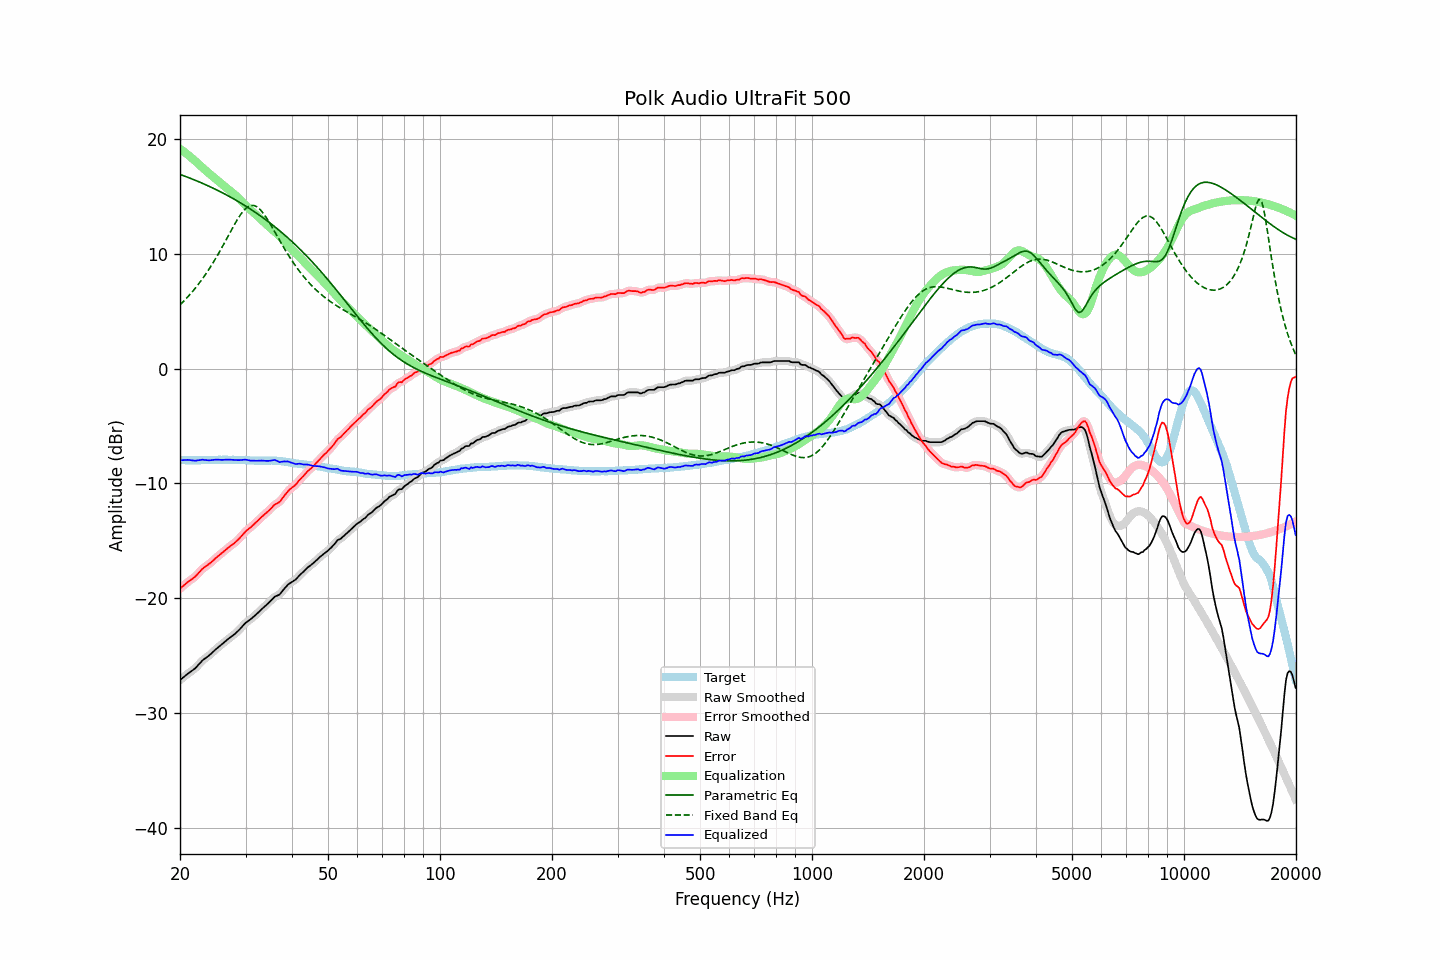

The file beside this chart, header and first rows:
frequency, raw, error, smoothed, error_smoothed, equalization, parametric_eq, fixed_band_eq, equalized_raw, equalized_smoothed, target
20.00, -27.14, -19.18, -27.15, -19.18, 19.15, 16.92, 5.55, -7.99, -8.00, -7.96
20.20, -27.03, -19.06, -27.03, -19.06, 19.05, 16.87, 5.69, -7.99, -7.98, -7.97
20.40, -26.91, -18.94, -26.91, -18.93, 18.94, 16.81, 5.83, -7.97, -7.97, -7.97
20.61, -26.79, -18.82, -26.80, -18.81, 18.84, 16.76, 5.97, -7.96, -7.96, -7.97
20.81, -26.68, -18.69, -26.68, -18.69, 18.73, 16.71, 6.12, -7.95, -7.95, -7.99
21.02, -26.57, -18.58, -26.57, -18.58, 18.62, 16.66, 6.27, -7.96, -7.96, -7.99
21.23, -26.47, -18.48, -26.47, -18.48, 18.50, 16.60, 6.42, -7.97, -7.97, -7.99
21.44, -26.37, -18.39, -26.37, -18.39, 18.38, 16.55, 6.59, -7.99, -7.99, -7.98
21.66, -26.27, -18.28, -26.28, -18.29, 18.27, 16.49, 6.75, -8.01, -8.01, -7.99
21.87, -26.17, -18.19, -26.16, -18.18, 18.14, 16.43, 6.92, -8.03, -8.02, -7.98
22.09, -26.04, -18.05, -26.03, -18.04, 18.02, 16.38, 7.09, -8.03, -8.02, -7.99
22.31, -25.88, -17.90, -25.89, -17.90, 17.88, 16.32, 7.27, -8.00, -8.01, -7.98
22.54, -25.73, -17.74, -25.73, -17.74, 17.75, 16.26, 7.45, -7.98, -7.98, -7.99
22.76, -25.58, -17.60, -25.58, -17.59, 17.62, 16.20, 7.64, -7.96, -7.96, -7.98
22.99, -25.42, -17.44, -25.44, -17.46, 17.49, 16.14, 7.83, -7.93, -7.95, -7.98
23.22, -25.32, -17.34, -25.32, -17.34, 17.36, 16.08, 8.03, -7.96, -7.95, -7.98
23.45, -25.21, -17.24, -25.21, -17.23, 17.24, 16.01, 8.23, -7.97, -7.97, -7.97
23.69, -25.11, -17.14, -25.11, -17.14, 17.13, 15.95, 8.44, -7.99, -7.99, -7.97
23.92, -25.01, -17.04, -25.01, -17.04, 17.01, 15.89, 8.65, -8.00, -7.99, -7.97
24.16, -24.89, -16.93, -24.89, -16.93, 16.90, 15.82, 8.87, -7.99, -7.99, -7.96
24.40, -24.76, -16.81, -24.76, -16.80, 16.79, 15.76, 9.09, -7.97, -7.97, -7.95
24.65, -24.62, -16.67, -24.63, -16.67, 16.67, 15.69, 9.32, -7.95, -7.95, -7.95
24.89, -24.49, -16.54, -24.49, -16.54, 16.56, 15.62, 9.55, -7.93, -7.94, -7.95
25.14, -24.37, -16.42, -24.37, -16.42, 16.44, 15.55, 9.79, -7.94, -7.93, -7.95
25.39, -24.25, -16.31, -24.25, -16.31, 16.31, 15.48, 10.03, -7.94, -7.94, -7.94
25.65, -24.14, -16.20, -24.14, -16.20, 16.19, 15.41, 10.28, -7.95, -7.95, -7.94
25.91, -24.03, -16.08, -24.03, -16.08, 16.07, 15.34, 10.53, -7.96, -7.96, -7.95
26.16, -23.91, -15.97, -23.91, -15.97, 15.96, 15.27, 10.78, -7.95, -7.96, -7.94
26.43, -23.79, -15.85, -23.79, -15.85, 15.85, 15.20, 11.04, -7.95, -7.95, -7.94
26.69, -23.67, -15.73, -23.67, -15.73, 15.73, 15.12, 11.30, -7.94, -7.94, -7.94
26.96, -23.55, -15.60, -23.56, -15.61, 15.62, 15.05, 11.56, -7.93, -7.93, -7.95
27.23, -23.45, -15.50, -23.45, -15.50, 15.51, 14.97, 11.82, -7.94, -7.93, -7.95
27.50, -23.34, -15.39, -23.35, -15.40, 15.40, 14.89, 12.07, -7.94, -7.94, -7.95
27.77, -23.24, -15.30, -23.24, -15.29, 15.29, 14.81, 12.33, -7.95, -7.96, -7.94
28.05, -23.14, -15.19, -23.13, -15.18, 15.17, 14.73, 12.58, -7.97, -7.97, -7.95
28.33, -23.01, -15.06, -23.01, -15.06, 15.04, 14.65, 12.82, -7.97, -7.98, -7.95
28.62, -22.88, -14.92, -22.88, -14.93, 14.90, 14.57, 13.05, -7.98, -7.98, -7.96
28.90, -22.74, -14.79, -22.74, -14.78, 14.76, 14.49, 13.27, -7.98, -7.98, -7.95
29.19, -22.59, -14.63, -22.59, -14.62, 14.62, 14.40, 13.48, -7.97, -7.97, -7.96
29.48, -22.43, -14.46, -22.43, -14.46, 14.48, 14.32, 13.66, -7.96, -7.95, -7.97
29.78, -22.27, -14.30, -22.28, -14.30, 14.33, 14.23, 13.83, -7.94, -7.94, -7.97
30.08, -22.13, -14.16, -22.14, -14.16, 14.20, 14.15, 13.96, -7.94, -7.95, -7.97
30.38, -22.03, -14.04, -22.03, -14.05, 14.06, 14.06, 14.08, -7.97, -7.97, -7.99
30.68, -21.93, -13.94, -21.93, -13.93, 13.93, 13.97, 14.15, -8.00, -8.00, -7.99
30.99, -21.83, -13.83, -21.83, -13.82, 13.81, 13.88, 14.21, -8.02, -8.02, -8.00
31.30, -21.71, -13.70, -21.72, -13.70, 13.69, 13.78, 14.21, -8.03, -8.03, -8.01
31.61, -21.59, -13.58, -21.60, -13.58, 13.56, 13.69, 14.21, -8.03, -8.03, -8.01
31.93, -21.47, -13.44, -21.47, -13.45, 13.44, 13.60, 14.15, -8.04, -8.03, -8.03
32.24, -21.34, -13.32, -21.34, -13.31, 13.31, 13.50, 14.08, -8.03, -8.03, -8.02
32.57, -21.20, -13.17, -21.20, -13.17, 13.18, 13.40, 13.96, -8.03, -8.02, -8.03
32.89, -21.06, -13.03, -21.06, -13.03, 13.05, 13.30, 13.83, -8.01, -8.02, -8.03
33.22, -20.93, -12.90, -20.94, -12.90, 12.92, 13.20, 13.67, -8.02, -8.02, -8.03
33.55, -20.81, -12.78, -20.81, -12.78, 12.78, 13.10, 13.49, -8.03, -8.03, -8.03
33.89, -20.69, -12.67, -20.69, -12.66, 12.65, 13.00, 13.29, -8.04, -8.04, -8.02
34.23, -20.56, -12.53, -20.56, -12.54, 12.52, 12.89, 13.08, -8.05, -8.05, -8.03
34.57, -20.43, -12.41, -20.43, -12.41, 12.39, 12.79, 12.86, -8.05, -8.04, -8.02
34.92, -20.29, -12.27, -20.29, -12.27, 12.26, 12.68, 12.63, -8.03, -8.03, -8.02
35.27, -20.15, -12.14, -20.15, -12.12, 12.15, 12.57, 12.38, -8.01, -8.00, -8.01
35.62, -20.01, -11.98, -20.01, -11.98, 12.03, 12.46, 12.14, -7.98, -7.98, -8.03
35.97, -19.87, -11.84, -19.90, -11.87, 11.91, 12.35, 11.89, -7.96, -7.98, -8.03
... 635 more rows
